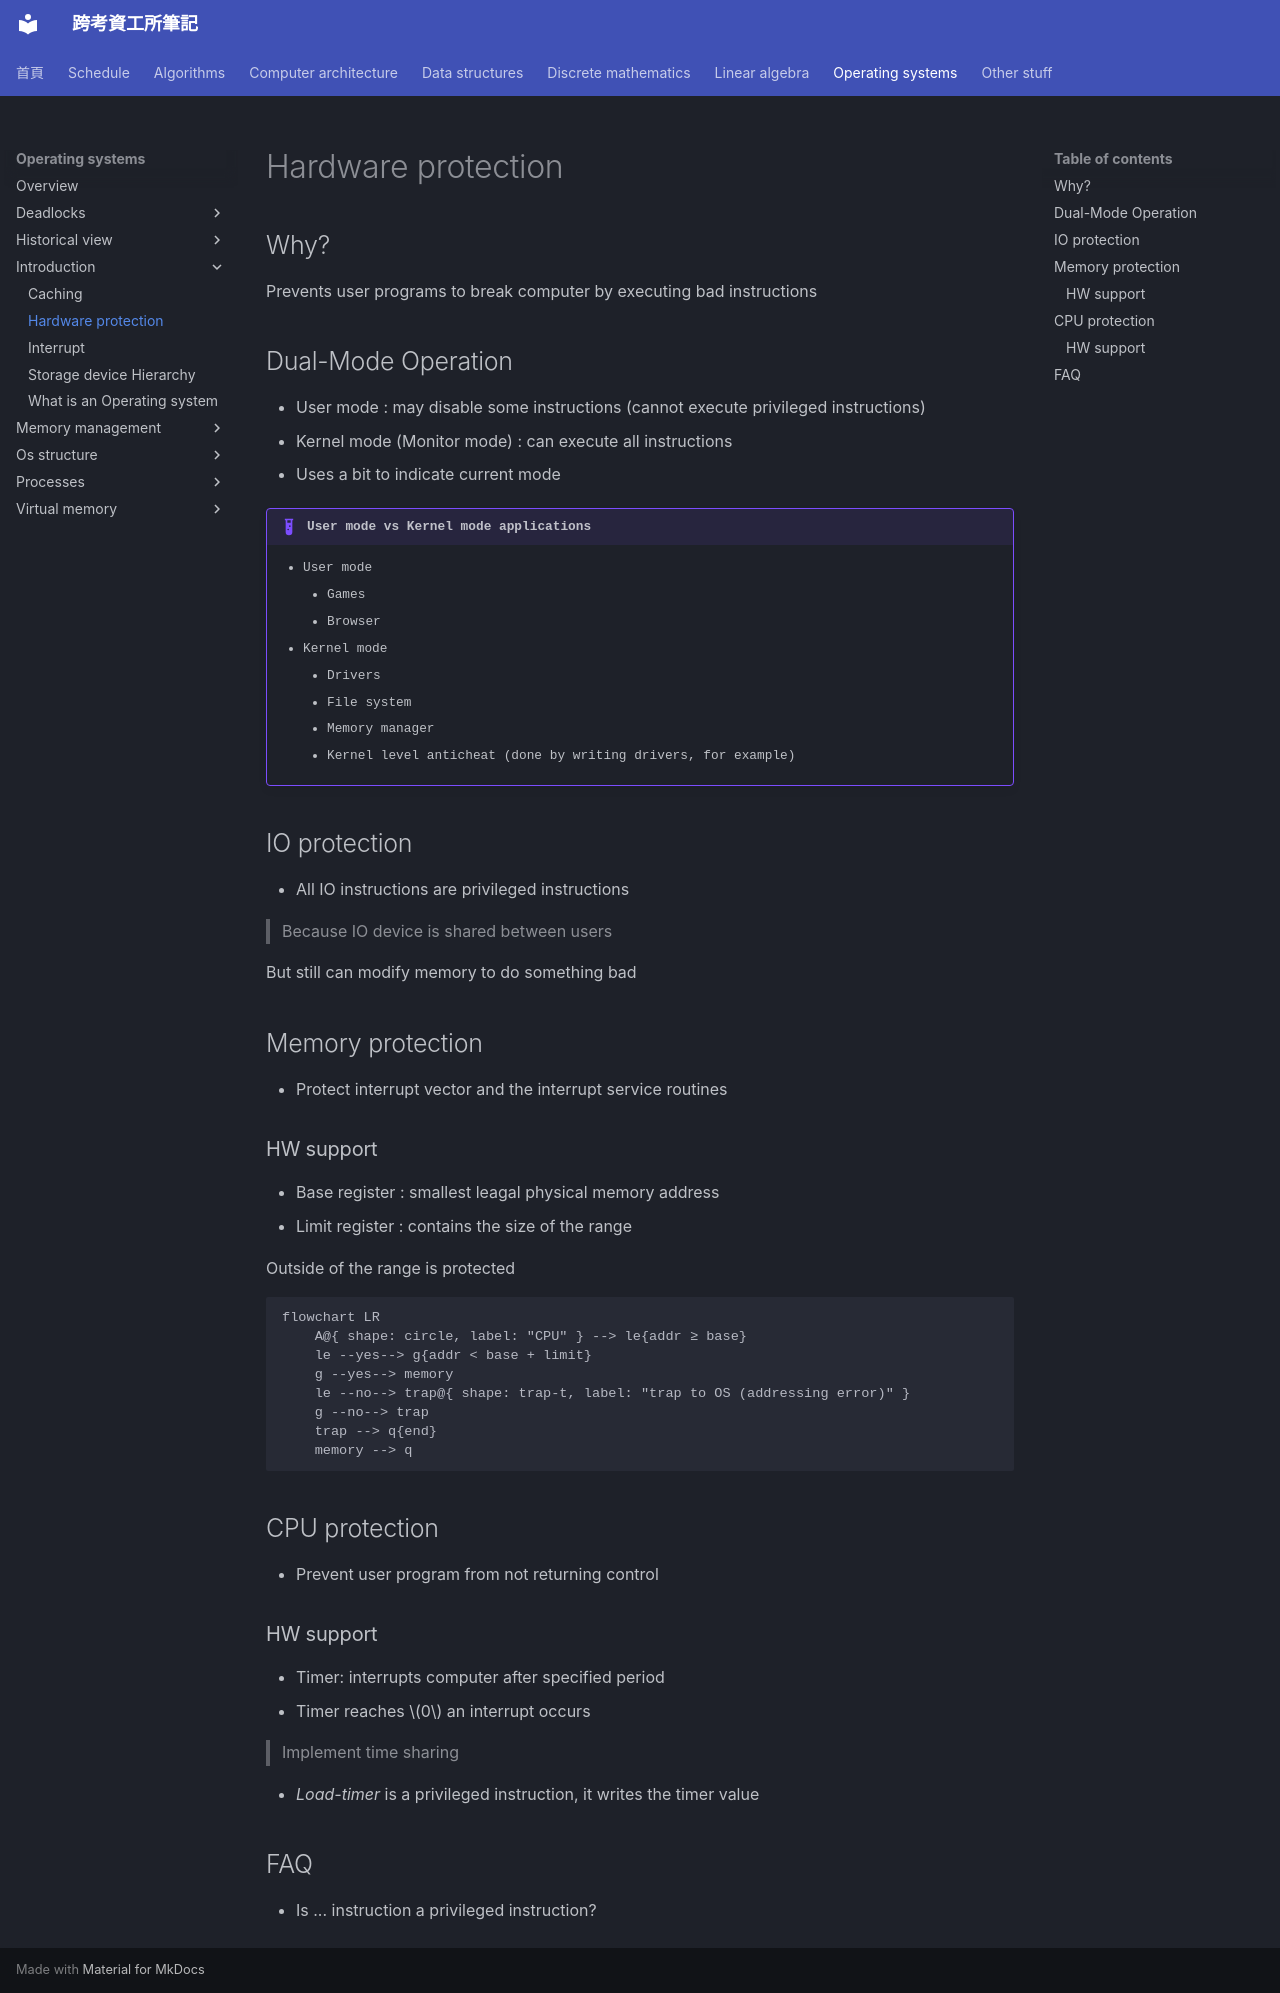

repository: xDDoubleTea/cs-grad-notes · page: operating-systems/introduction/hardware-protection/index.html · generator: mkdocs

# Hardware protection

## Why?

Prevents user programs to break computer by executing bad instructions

## Dual-Mode Operation

- User mode : may disable some instructions (cannot execute privileged instructions)
- Kernel mode (Monitor mode) : can execute all instructions
- Uses a bit to indicate current mode


!!! example "User mode vs Kernel mode applications"

    - User mode
        - Games
        - Browser
    - Kernel mode
        - Drivers
        - File system
        - Memory manager
        - Kernel level anticheat (done by writing drivers, for example)

## IO protection

- All IO instructions are privileged instructions

> Because IO device is shared between users

But still can modify memory to do something bad

## Memory protection

- Protect interrupt vector and the interrupt service routines

### HW support

- Base register : smallest leagal physical memory address
- Limit register : contains the size of the range

Outside of the range is protected

```mermaid
flowchart LR
    A@{ shape: circle, label: "CPU" } --> le{addr ≥ base}
    le --yes--> g{addr < base + limit}
    g --yes--> memory
    le --no--> trap@{ shape: trap-t, label: "trap to OS (addressing error)" }
    g --no--> trap
    trap --> q{end}
    memory --> q

```


## CPU protection

- Prevent user program from not returning control


### HW support

- Timer: interrupts computer after specified period
- Timer reaches $0$ an interrupt occurs

> Implement time sharing

- *Load-timer* is a privileged instruction, it writes the timer value


## FAQ

- Is ... instruction a privileged instruction?
